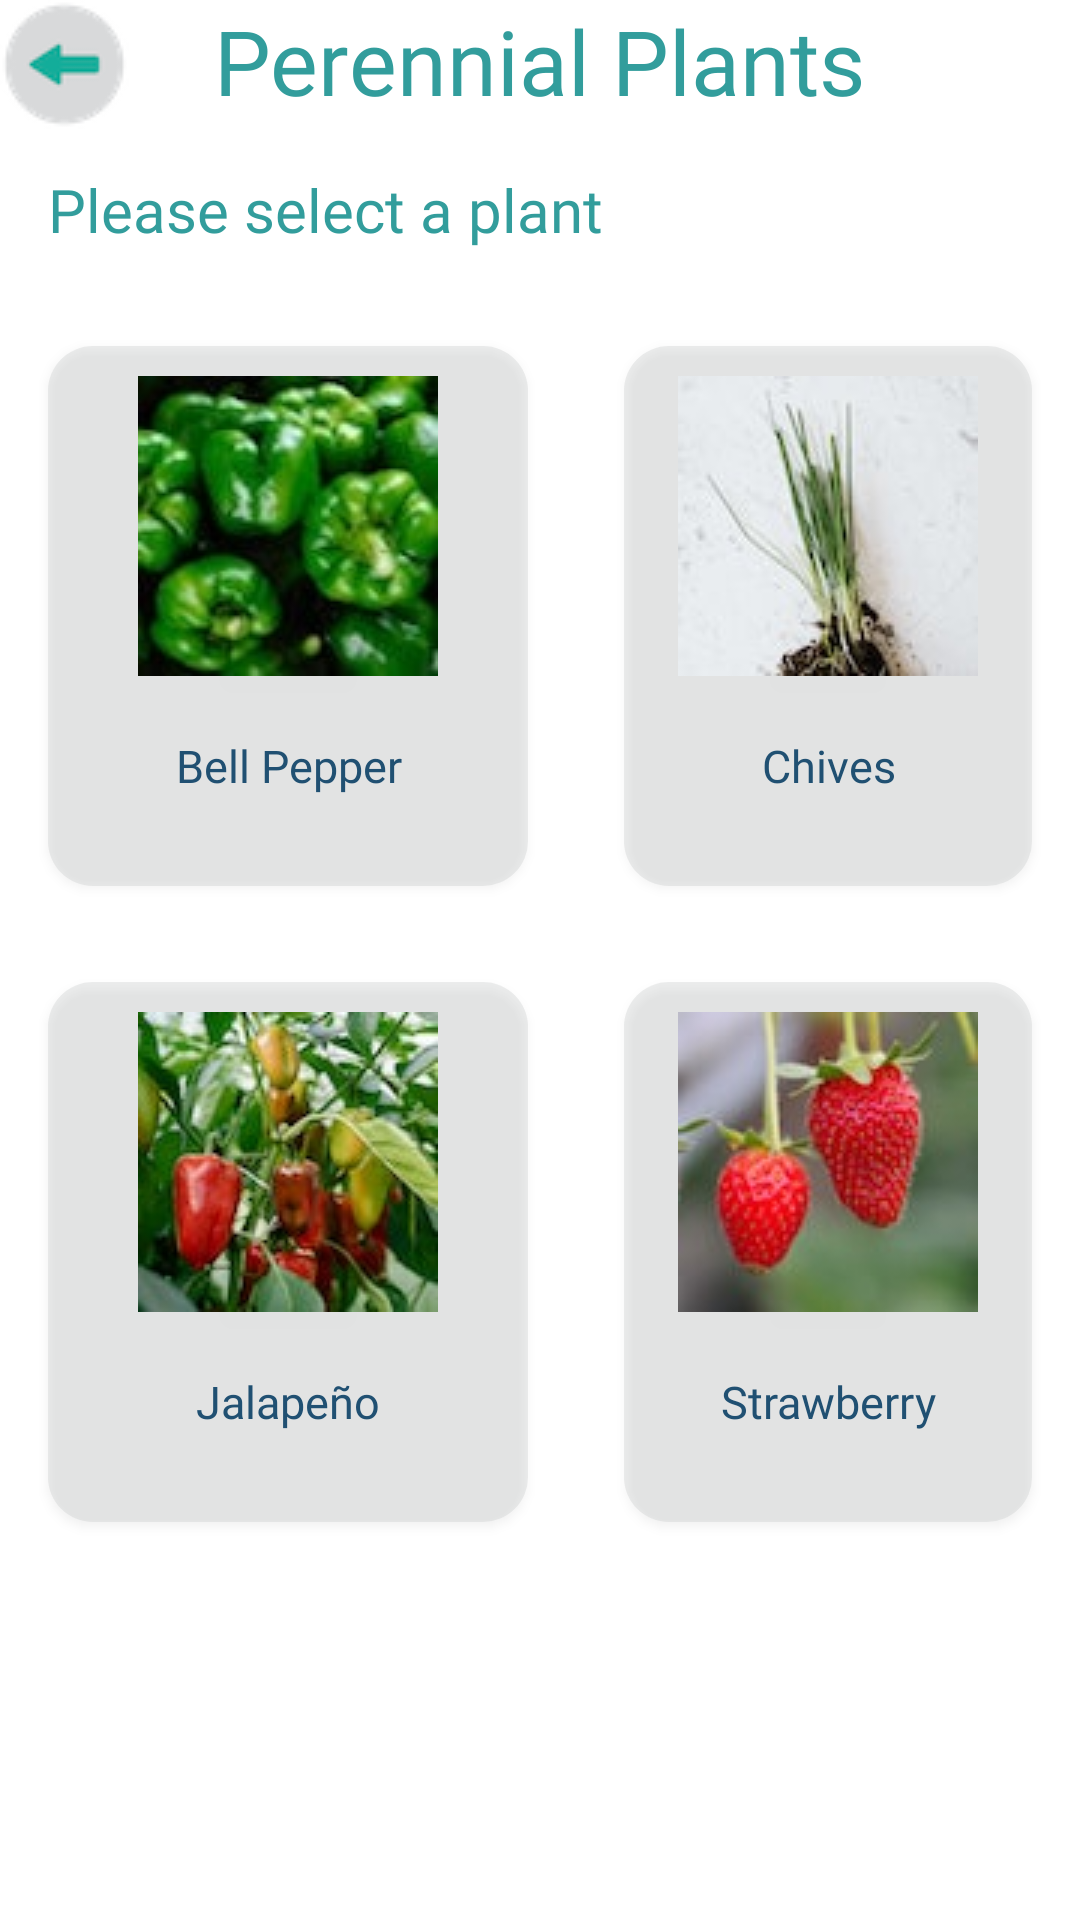

Android layout source for this screen:
<!-- AndroidManifest.xml: application theme Theme.PlantMe_NJ -->
<!-- res/layout/activity_perennial_plants.xml -->
<?xml version="1.0" encoding="utf-8"?>
<RelativeLayout xmlns:android="http://schemas.android.com/apk/res/android"
    xmlns:app="http://schemas.android.com/apk/res-auto"
    xmlns:tools="http://schemas.android.com/tools"
    android:layout_width="match_parent"
    android:layout_height="match_parent"
    android:background="@color/white"
    tools:context=".ui.perennial_plants.PerennialPlantsActivity">

    <ImageButton
        android:id="@+id/returnButton"
        android:layout_width="wrap_content"
        android:layout_height="wrap_content"
        android:background="@color/white"
        android:src="@drawable/icons_filled_back_button_v3" />

    <TextView
        android:id="@+id/perennial_plants_title"
        android:layout_width="wrap_content"
        android:layout_height="wrap_content"
        android:layout_centerHorizontal="true"
        android:fontFamily="@font/roboto_black"
        android:textColor="@color/turquoise"
        android:textSize="30sp"
        android:textAlignment="center"
        android:text="@string/plant_types_selected_perennial_title"
        android:gravity="center"
        tools:ignore="MissingConstraints" />

    <TextView
        android:id="@+id/perennial_plants_direction"
        android:layout_width="wrap_content"
        android:layout_height="wrap_content"
        android:layout_marginVertical="@dimen/activity_horizontal_margin"
        android:layout_marginHorizontal="@dimen/activity_horizontal_margin"
        android:layout_below="@id/perennial_plants_title"
        android:fontFamily="@font/roboto_medium"
        android:textColor="@color/turquoise"
        android:textSize="20sp"
        android:text="@string/plant_types_selected_direction"
        tools:ignore="MissingConstraints" />

    <Button
        android:id="@+id/PlantPerennial1"
        android:layout_width="160dp"
        android:layout_height="180dp"
        android:layout_below="@id/perennial_plants_direction"
        android:layout_marginVertical="@dimen/activity_horizontal_margin"
        android:layout_marginHorizontal="@dimen/activity_horizontal_margin"
        android:drawableTop="@drawable/bell_peppers"
        android:padding="10dp"
        android:gravity="center"
        android:background="@drawable/rounded_corner"
        android:text="@string/plant1"
        android:fontFamily="@font/roboto_bold"
        android:textAllCaps="false"
        android:textSize="15sp"
        android:textColor="@color/dark_navy"
        app:layout_constraintBottom_toTopOf="parent" />

    <Button
        android:id="@+id/PlantPerennial2"
        android:layout_width="160dp"
        android:layout_height="180dp"
        android:layout_below="@id/perennial_plants_direction"
        android:layout_marginVertical="@dimen/activity_horizontal_margin"
        android:layout_marginHorizontal="@dimen/activity_horizontal_margin"
        android:layout_toEndOf="@+id/PlantPerennial1"
        android:drawableTop="@drawable/chives"
        android:padding="10dp"
        android:gravity="center"
        android:background="@drawable/rounded_corner"
        android:text="@string/plant2"
        android:fontFamily="@font/roboto_bold"
        android:textAllCaps="false"
        android:textSize="15sp"
        android:textColor="@color/dark_navy"
        app:layout_constraintBottom_toTopOf="parent" />

    <Button
        android:id="@+id/PlantPerennial3"
        android:layout_width="160dp"
        android:layout_height="180dp"
        android:layout_below="@id/PlantPerennial1"
        android:layout_marginVertical="@dimen/activity_horizontal_margin"
        android:layout_marginHorizontal="@dimen/activity_horizontal_margin"
        android:drawableTop="@drawable/jalapenos"
        android:padding="10dp"
        android:gravity="center"
        android:background="@drawable/rounded_corner"
        android:text="@string/plant3"
        android:fontFamily="@font/roboto_bold"
        android:textAllCaps="false"
        android:textSize="15sp"
        android:textColor="@color/dark_navy"
        app:layout_constraintBottom_toTopOf="parent" />

    <Button
        android:id="@+id/PlantPerennial4"
        android:layout_width="160dp"
        android:layout_height="180dp"
        android:layout_below="@id/PlantPerennial2"
        android:layout_marginVertical="@dimen/activity_horizontal_margin"
        android:layout_marginHorizontal="@dimen/activity_horizontal_margin"
        android:layout_toEndOf="@+id/PlantPerennial3"
        android:drawableTop="@drawable/strawberries"
        android:padding="10dp"
        android:gravity="center"
        android:background="@drawable/rounded_corner"
        android:text="@string/plant6"
        android:fontFamily="@font/roboto_bold"
        android:textAllCaps="false"
        android:textSize="15sp"
        android:textColor="@color/dark_navy"
        app:layout_constraintBottom_toTopOf="parent" />

</RelativeLayout>
<!-- resources referenced by this layout -->
<resources>
  <color name="dark_navy">#205072</color>
  <color name="turquoise">#329D9C</color>
  <color name="white">#FFFFFFFF</color>
  <dimen name="activity_horizontal_margin">16dp</dimen>
  <!-- drawable bell_peppers: jpg bitmap (drawable, 5336 bytes) -->
  <!-- drawable chives: jpg bitmap (drawable, 3672 bytes) -->
  <!-- drawable icons_filled_back_button_v3: png bitmap (drawable, 3132 bytes) -->
  <!-- drawable jalapenos: jpg bitmap (drawable, 6749 bytes) -->
  <!-- drawable rounded_corner (drawable) -->
  <?xml version="1.0" encoding="utf-8"?>
  <shape xmlns:android="http://schemas.android.com/apk/res/android">
      <corners  android:radius="15dp"/>
      <solid android:color="@color/pale_gray" />
  </shape>
  <!-- drawable strawberries: jpg bitmap (drawable, 4421 bytes) -->
  <string name="plant1">Bell Pepper</string>
  <string name="plant2">Chives</string>
  <string name="plant3">Jalapeño</string>
  <string name="plant6">Strawberry</string>
  <string name="plant_types_selected_direction">Please select a plant</string>
  <string name="plant_types_selected_perennial_title">Perennial Plants</string>
  <style name="Theme.PlantMe_NJ" parent="Theme.MaterialComponents.DayNight.NoActionBar">
          
          <item name="colorPrimary">@color/purple_500</item>
          <item name="colorPrimaryVariant">@color/purple_700</item>
          <item name="colorOnPrimary">@color/white</item>
  
          
          <item name="colorSecondary">@color/teal_200</item>
          <item name="colorSecondaryVariant">@color/teal_700</item>
          <item name="colorOnSecondary">@color/black</item>
  
          
          <item name="android:statusBarColor">?attr/colorPrimaryVariant</item>
      </style>
  <color name="pale_gray">#4BBDC0C1</color>
  <color name="purple_500">#8BC34A</color>
  <color name="purple_700">#276C02</color>
  <color name="teal_200">#FF03DAC5</color>
  <color name="teal_700">#FF018786</color>
  <color name="black">#FF000000</color>
</resources>
